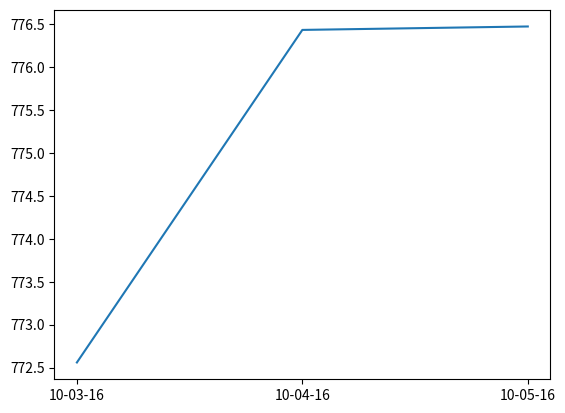

Write Python code to recreate this figure.
import pandas as pd
import matplotlib.pyplot as plt

data = {
    "Date": ["10-03-16","10-04-16","10-05-16"],
    "Close": [772.56, 776.43, 776.47]
}

df = pd.DataFrame(data)
plt.plot(df["Date"], df["Close"])
plt.show()
